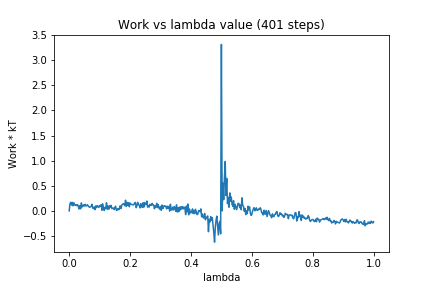

The file beside this chart, header and first rows:
0, 0.0
1, 0.1422
2, 0.1722
3, 0.1167
4, 0.17
5, 0.1011
6, 0.1624
7, 0.1185
8, 0.1128
9, 0.1243
10, 0.1037
11, 0.1252
12, 0.08829
13, 0.03877
14, 0.1043
15, 0.04246
16, 0.1596
17, 0.07867
18, 0.09264
19, 0.122
20, 0.0981
21, 0.1314
22, 0.09852
23, 0.103
24, 0.124
25, 0.09631
26, 0.0801
27, 0.07273
28, 0.08456
29, 0.08778
30, 0.132
31, 0.05332
32, 0.04666
33, 0.07929
34, 0.02514
35, 0.102
36, 0.06663
37, 0.1042
38, 0.0901
39, 0.06972
40, 0.1065
41, 0.09158
42, 0.1244
43, 0.01318
44, 0.1413
45, 0.07101
46, 0.007423
47, 0.06871
48, 0.04517
49, 0.1625
50, 0.03359
51, 0.09784
52, 0.03392
53, 0.1028
54, 0.07088
55, 0.1101
56, 0.04751
57, 0.05293
58, 0.05882
59, 0.02824
60, 0.06835
... 340 more rows
